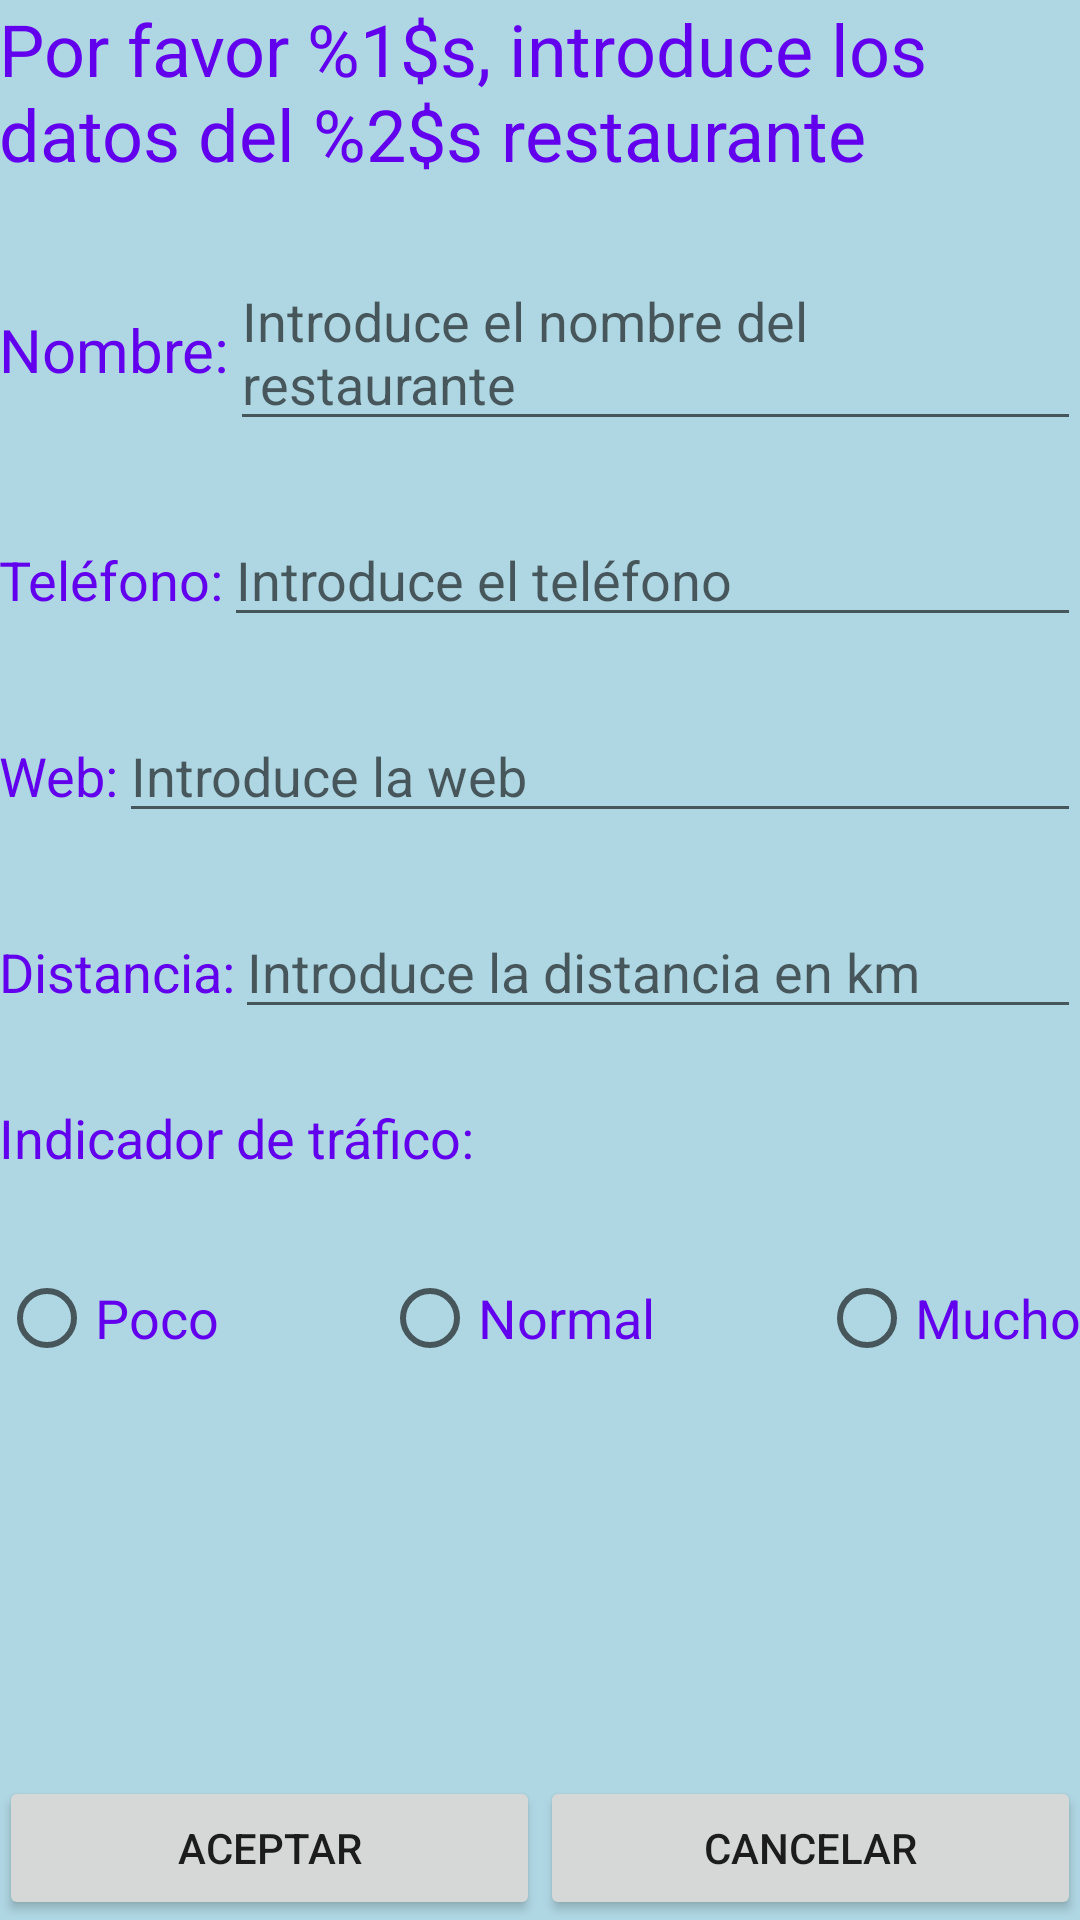

This screen was rendered from an Android layout file. Write that file and the resources it references.
<!-- AndroidManifest.xml: application theme Theme.SeleccionRestaurante_DM -->
<!-- res/layout/activity_datos.xml -->
<?xml version="1.0" encoding="utf-8"?>
<RelativeLayout xmlns:android="http://schemas.android.com/apk/res/android"
    xmlns:app="http://schemas.android.com/apk/res-auto"
    xmlns:tools="http://schemas.android.com/tools"
    android:layout_width="match_parent"
    android:layout_height="match_parent"
    android:padding="@dimen/padding"
    android:background="@color/back_color"
    tools:context=".DatosActivity">

    <TextView

        android:textColor="@color/purple_500"
        android:textSize="24sp"
        android:id="@+id/tvIntroActDatos"
        android:layout_width="match_parent"
        android:layout_height="wrap_content"
        android:text="@string/tv_intro_act_datos"
        

        />

    <LinearLayout
        android:layout_marginTop="24dp"
        android:id="@+id/llDatosNombre"
        android:layout_below="@id/tvIntroActDatos"
        android:layout_width="match_parent"
        android:layout_height="wrap_content"

        >

        <TextView
            

            android:textColor="@color/purple_500"
            
            android:textSize="20sp"
            android:layout_width="wrap_content"
            android:layout_height="wrap_content"
            android:text="@string/tv_datos_nombre"
            />

        <EditText
            android:textSize="18sp"
            android:id="@+id/etNombreRes"
            android:layout_width="match_parent"
            android:layout_height="wrap_content"
            android:hint="@string/et_nombre_res"
            android:maxLines="1"
            />

    </LinearLayout>
    <LinearLayout
        android:layout_marginTop="24dp"
        android:id="@+id/llDatosTel"
        android:layout_below="@id/llDatosNombre"
        android:layout_width="match_parent"
        android:layout_height="wrap_content"

        >

        <TextView
            android:textColor="@color/purple_500"
            android:textSize="18sp"
            android:layout_width="wrap_content"
            android:layout_height="wrap_content"
            android:text="@string/tv_datos_tel"

            />

        <EditText
            android:id="@+id/etTelRes"
            android:inputType="phone"
            android:maxLength="9"
            android:layout_width="match_parent"
            android:layout_height="wrap_content"
            android:hint="@string/et_tel_res"
            android:maxLines="1"
            />

    </LinearLayout>
    <LinearLayout
        android:layout_marginTop="24dp"
        android:id="@+id/llDatosWeb"
        android:layout_below="@id/llDatosTel"
        android:layout_width="match_parent"
        android:layout_height="wrap_content"

        >

        <TextView
            android:textColor="@color/purple_500"
            android:textSize="18sp"
            android:layout_width="wrap_content"
            android:layout_height="wrap_content"
            android:text="@string/tv_datos_web"

            />

        <EditText

            android:id="@+id/etWebRes"
            android:layout_width="match_parent"
            android:layout_height="wrap_content"
            android:hint="@string/et_web_res"
            android:maxLines="1"
            />

    </LinearLayout>
    <LinearLayout
        android:layout_marginTop="24dp"
        android:id="@+id/llDatosDis"
        android:layout_below="@id/llDatosWeb"
        android:layout_width="match_parent"
        android:layout_height="wrap_content"

        >

        <TextView
            android:textColor="@color/purple_500"
            android:textSize="18sp"
            android:layout_width="wrap_content"
            android:layout_height="wrap_content"
            android:text="@string/tv_datos_dis"

            />

        <EditText
            android:id="@+id/etDisRes"
            android:inputType="number"
            android:layout_width="match_parent"
            android:layout_height="wrap_content"
            android:hint="@string/et_dis_res"
            android:maxLines="1"
            />

    </LinearLayout>

    <TextView
        android:textColor="@color/purple_500"
        android:layout_marginTop="24dp"
        android:id="@+id/tvIndicTraf"
        android:textSize="18sp"
        android:layout_below="@id/llDatosDis"
        android:layout_width="match_parent"
        android:layout_height="wrap_content"
        android:text="@string/tv_indicador_trafico"
        />

<RadioGroup
    android:layout_marginTop="24dp"
    android:id="@+id/rdbgroupTrafico"
    android:layout_width="match_parent"
    android:layout_height="wrap_content"
    android:layout_below="@id/tvIndicTraf"
    android:orientation="horizontal">

    <RadioButton
        android:layout_weight="0.5"
        android:textColor="@color/purple_500"
        android:id="@+id/rdbtnPoco"
        android:layout_width="wrap_content"
        android:layout_height="wrap_content"
        android:textSize="18sp"
        android:text="@string/rdbtn_poco"

        />

    <RadioButton
        android:layout_weight="0.5"
        android:textColor="@color/purple_500"
        android:id="@+id/rdbtnNormal"
        android:layout_width="wrap_content"
        android:layout_height="wrap_content"
        android:textSize="18sp"
        android:text="@string/rdbtn_normal"

        />

    <RadioButton

        android:textColor="@color/purple_500"
        android:id="@+id/rdbtnMucho"
        android:layout_width="wrap_content"
        android:layout_height="wrap_content"
        android:textSize="18sp"
        android:text="@string/rdbtn_mucho"

        />



</RadioGroup>


    <LinearLayout
        android:id="@+id/llBtnAccionesDatos"
        android:layout_width="match_parent"
        android:layout_height="wrap_content"
        android:orientation="horizontal"
        android:layout_alignParentBottom="true"

        >


        <Button
            android:id="@+id/btnAceptarDatosRes"
            android:layout_width="match_parent"
            android:layout_height="wrap_content"
            android:text="@string/btn_aceptar_datos_res"
            android:layout_weight="1"
            />

        <Button
            android:id="@+id/btnCancelarDatosRes"
            android:layout_width="match_parent"
            android:layout_height="wrap_content"
            android:text="@string/btn_cancelar_datos_res"
            android:layout_weight="1"
            />


    </LinearLayout>


</RelativeLayout>
<!-- resources referenced by this layout -->
<resources>
  <color name="back_color">#AFD7E3</color>
  <color name="purple_500">#FF6200EE</color>
  <string name="btn_aceptar_datos_res">ACEPTAR</string>
  <string name="btn_cancelar_datos_res">CANCELAR</string>
  <string name="et_dis_res">Introduce la distancia en km</string>
  <string name="et_nombre_res">Introduce el nombre del restaurante</string>
  <string name="et_tel_res">Introduce el teléfono</string>
  <string name="et_web_res">Introduce la web</string>
  <string name="rdbtn_mucho">Mucho</string>
  <string name="rdbtn_normal">Normal</string>
  <string name="rdbtn_poco">Poco</string>
  <string name="tv_datos_dis">Distancia:</string>
  <string name="tv_datos_nombre">Nombre:</string>
  <string name="tv_datos_tel">Teléfono:</string>
  <string name="tv_datos_web">Web:</string>
  <string name="tv_indicador_trafico">Indicador de tráfico:</string>
  <string name="tv_intro_act_datos">Por favor %1$s, introduce los datos del %2$s restaurante</string>
  <style name="Theme.SeleccionRestaurante_DM" parent="Theme.MaterialComponents.DayNight.DarkActionBar">
          
          <item name="colorPrimary">@color/purple_500</item>
          <item name="colorPrimaryVariant">@color/purple_700</item>
          <item name="colorOnPrimary">@color/white</item>
          
          <item name="colorSecondary">@color/teal_200</item>
          <item name="colorSecondaryVariant">@color/teal_700</item>
          <item name="colorOnSecondary">@color/black</item>
          
          <item name="android:statusBarColor" tools:targetApi="l">?attr/colorPrimaryVariant</item>
          
      </style>
  <color name="purple_700">#FF3700B3</color>
  <color name="white">#FFFFFF</color>
  <color name="teal_200">#FF03DAC5</color>
  <color name="teal_700">#FF018786</color>
  <color name="black">#FF000000</color>
</resources>
